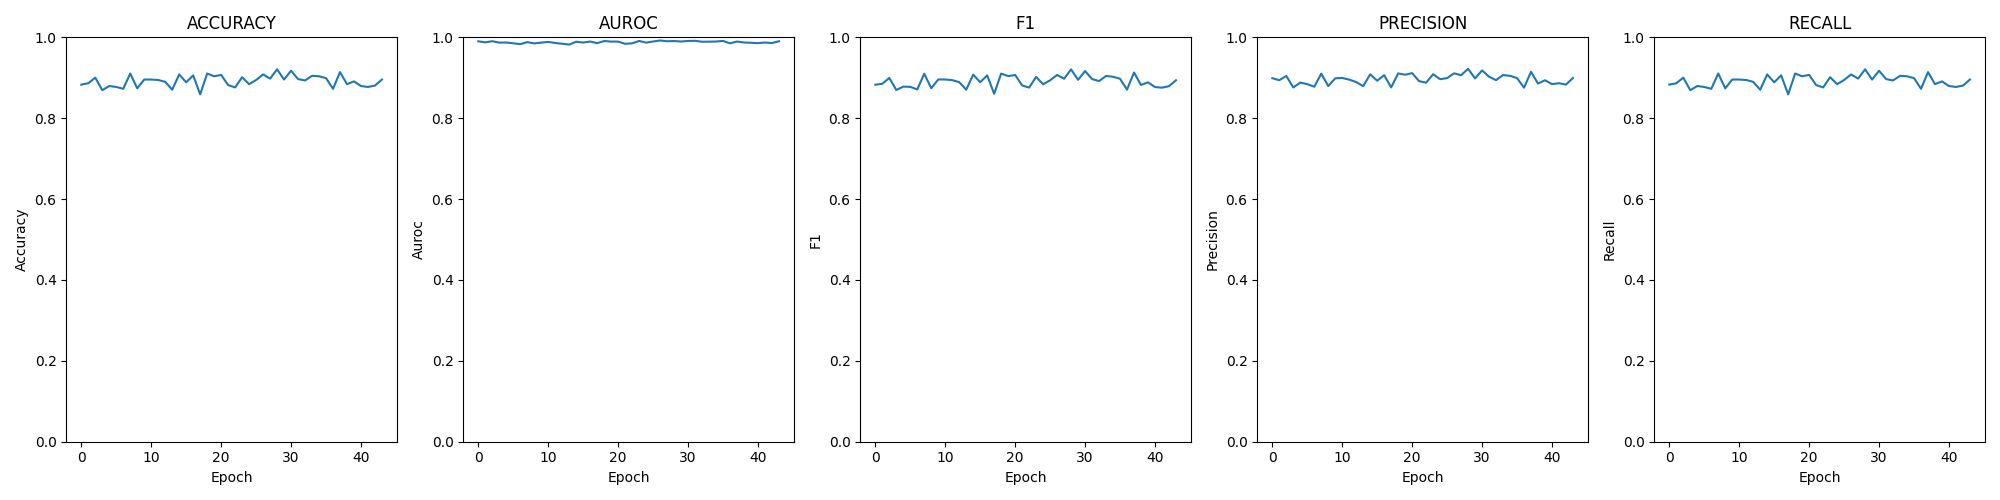

The table this chart was drawn from, first rows:
epoch; loss; time; accuracy; auroc; confusion; f1; precision; recall
0; 0.00885; 00:00:23; 0.883; 0.9901; [[209, 9, 2, 0], [18, 158, 43, 1], [0, 1…; 0.8828; 0.899; 0.883
1; 0.00905; 00:00:23; 0.8865; 0.9876; [[202, 16, 2, 0], [22, 159, 39, 0], [0, …; 0.8851; 0.894; 0.8865
2; 0.00726; 00:00:23; 0.9002; 0.9904; [[199, 20, 1, 0], [14, 171, 34, 1], [1, …; 0.8997; 0.9046; 0.9002
3; 0.00867; 00:00:24; 0.8693; 0.9869; [[182, 37, 1, 0], [16, 180, 24, 0], [2, …; 0.8698; 0.876; 0.8693
4; 0.00934; 00:00:23; 0.8796; 0.9872; [[199, 16, 5, 0], [19, 156, 42, 3], [1, …; 0.8781; 0.8881; 0.8796
5; 0.00975; 00:00:24; 0.8773; 0.9853; [[195, 23, 1, 1], [19, 173, 28, 0], [2, …; 0.8776; 0.8842; 0.8773
6; 0.01006; 00:00:24; 0.8727; 0.983; [[188, 27, 5, 0], [15, 157, 47, 1], [1, …; 0.8712; 0.8779; 0.8727
7; 0.00761; 00:00:24; 0.9105; 0.9881; [[191, 26, 3, 0], [16, 186, 16, 2], [1, …; 0.9099; 0.9102; 0.9105
8; 0.00959; 00:00:23; 0.8739; 0.985; [[174, 46, 0, 0], [12, 190, 16, 2], [2, …; 0.8741; 0.8795; 0.8739
9; 0.00836; 00:00:23; 0.8956; 0.987; [[195, 25, 0, 0], [14, 181, 25, 0], [1, …; 0.8958; 0.8986; 0.8956
10; 0.00787; 00:00:24; 0.8956; 0.9886; [[199, 20, 1, 0], [11, 176, 32, 1], [0, …; 0.8957; 0.8995; 0.8956
11; 0.00880; 00:00:24; 0.8945; 0.9861; [[193, 27, 0, 0], [16, 179, 24, 1], [2, …; 0.8941; 0.8954; 0.8945
12; 0.00935; 00:00:25; 0.8899; 0.9841; [[184, 36, 0, 0], [23, 183, 12, 2], [3, …; 0.8892; 0.8894; 0.8899
13; 0.01134; 00:00:23; 0.8704; 0.9821; [[165, 55, 0, 0], [10, 188, 22, 0], [1, …; 0.8705; 0.8792; 0.8704
14; 0.00718; 00:00:25; 0.9083; 0.9891; [[188, 32, 0, 0], [10, 188, 21, 1], [4, …; 0.9078; 0.9085; 0.9083
15; 0.00898; 00:00:23; 0.8888; 0.9871; [[176, 44, 0, 0], [14, 199, 7, 0], [3, 4…; 0.889; 0.8928; 0.8888
16; 0.00743; 00:00:23; 0.906; 0.9896; [[196, 23, 1, 0], [14, 189, 16, 1], [2, …; 0.9059; 0.9064; 0.906
17; 0.01064; 00:00:23; 0.8589; 0.9856; [[168, 50, 2, 0], [4, 185, 31, 0], [0, 2…; 0.8604; 0.8761; 0.8589
18; 0.00659; 00:00:24; 0.9105; 0.9908; [[196, 23, 1, 0], [11, 191, 18, 0], [1, …; 0.9103; 0.9107; 0.9105
19; 0.00781; 00:00:24; 0.9037; 0.9895; [[188, 32, 0, 0], [7, 192, 20, 1], [0, 4…; 0.9041; 0.9075; 0.9037
20; 0.00788; 00:00:23; 0.9071; 0.9895; [[178, 42, 0, 0], [7, 202, 11, 0], [2, 4…; 0.9069; 0.9115; 0.9071
21; 0.01152; 00:00:23; 0.8819; 0.984; [[162, 58, 0, 0], [9, 204, 7, 0], [2, 4,…; 0.881; 0.8917; 0.8819
22; 0.01163; 00:00:25; 0.8761; 0.9852; [[159, 60, 1, 0], [8, 200, 12, 0], [0, 8…; 0.8757; 0.8878; 0.8761
23; 0.00798; 00:00:23; 0.9014; 0.991; [[181, 39, 0, 0], [7, 207, 6, 0], [1, 14…; 0.9021; 0.9088; 0.9014
24; 0.01067; 00:00:25; 0.8842; 0.9869; [[162, 58, 0, 0], [4, 202, 14, 0], [0, 8…; 0.884; 0.8965; 0.8842
25; 0.00859; 00:00:24; 0.8945; 0.9897; [[189, 31, 0, 0], [10, 198, 10, 2], [1, …; 0.8938; 0.8992; 0.8945
26; 0.00734; 00:00:24; 0.9083; 0.9922; [[210, 10, 0, 0], [17, 191, 11, 1], [1, …; 0.907; 0.911; 0.9083
27; 0.00913; 00:00:24; 0.8979; 0.9903; [[183, 37, 0, 0], [2, 206, 11, 1], [0, 1…; 0.8977; 0.9063; 0.8979
28; 0.00731; 00:00:25; 0.9209; 0.9908; [[196, 23, 1, 0], [5, 197, 18, 0], [0, 1…; 0.9207; 0.9221; 0.9209
29; 0.00818; 00:00:24; 0.8956; 0.9897; [[195, 25, 0, 0], [8, 196, 15, 1], [0, 1…; 0.895; 0.8984; 0.8956
30; 0.00704; 00:00:24; 0.9174; 0.9911; [[209, 10, 0, 1], [11, 197, 11, 1], [0, …; 0.9165; 0.9183; 0.9174
31; 0.00752; 00:00:25; 0.8968; 0.9914; [[190, 30, 0, 0], [11, 203, 6, 0], [0, 1…; 0.8968; 0.9026; 0.8968
32; 0.00833; 00:00:25; 0.8933; 0.9891; [[209, 11, 0, 0], [32, 177, 10, 1], [0, …; 0.8919; 0.8942; 0.8933
33; 0.00800; 00:00:23; 0.9048; 0.9893; [[195, 24, 1, 0], [7, 197, 15, 1], [0, 5…; 0.9044; 0.9068; 0.9048
34; 0.00853; 00:00:23; 0.9037; 0.9897; [[207, 13, 0, 0], [20, 190, 9, 1], [0, 1…; 0.9026; 0.9049; 0.9037
35; 0.00727; 00:00:24; 0.8991; 0.9911; [[210, 10, 0, 0], [27, 176, 17, 0], [2, …; 0.8975; 0.8993; 0.8991
36; 0.01044; 00:00:23; 0.8727; 0.9852; [[206, 14, 0, 0], [31, 181, 8, 0], [0, 2…; 0.8706; 0.8755; 0.8727
37; 0.00753; 00:00:24; 0.914; 0.9896; [[214, 6, 0, 0], [29, 183, 8, 0], [0, 14…; 0.913; 0.9148; 0.914
38; 0.00925; 00:00:24; 0.8842; 0.9871; [[211, 9, 0, 0], [34, 175, 11, 0], [0, 1…; 0.8822; 0.8856; 0.8842
39; 0.01059; 00:00:24; 0.8911; 0.9865; [[212, 8, 0, 0], [40, 166, 14, 0], [1, 9…; 0.8887; 0.8939; 0.8911
40; 0.01117; 00:00:24; 0.8796; 0.9856; [[216, 4, 0, 0], [53, 157, 10, 0], [0, 1…; 0.8771; 0.8843; 0.8796
41; 0.01114; 00:00:25; 0.8773; 0.9872; [[217, 3, 0, 0], [53, 164, 3, 0], [4, 14…; 0.8755; 0.8865; 0.8773
42; 0.01051; 00:00:25; 0.8807; 0.9859; [[218, 2, 0, 0], [42, 174, 4, 0], [0, 24…; 0.8791; 0.8832; 0.8807
43; 0.00865; 00:00:24; 0.8956; 0.9904; [[219, 1, 0, 0], [43, 166, 11, 0], [0, 1…; 0.8939; 0.8994; 0.8956
